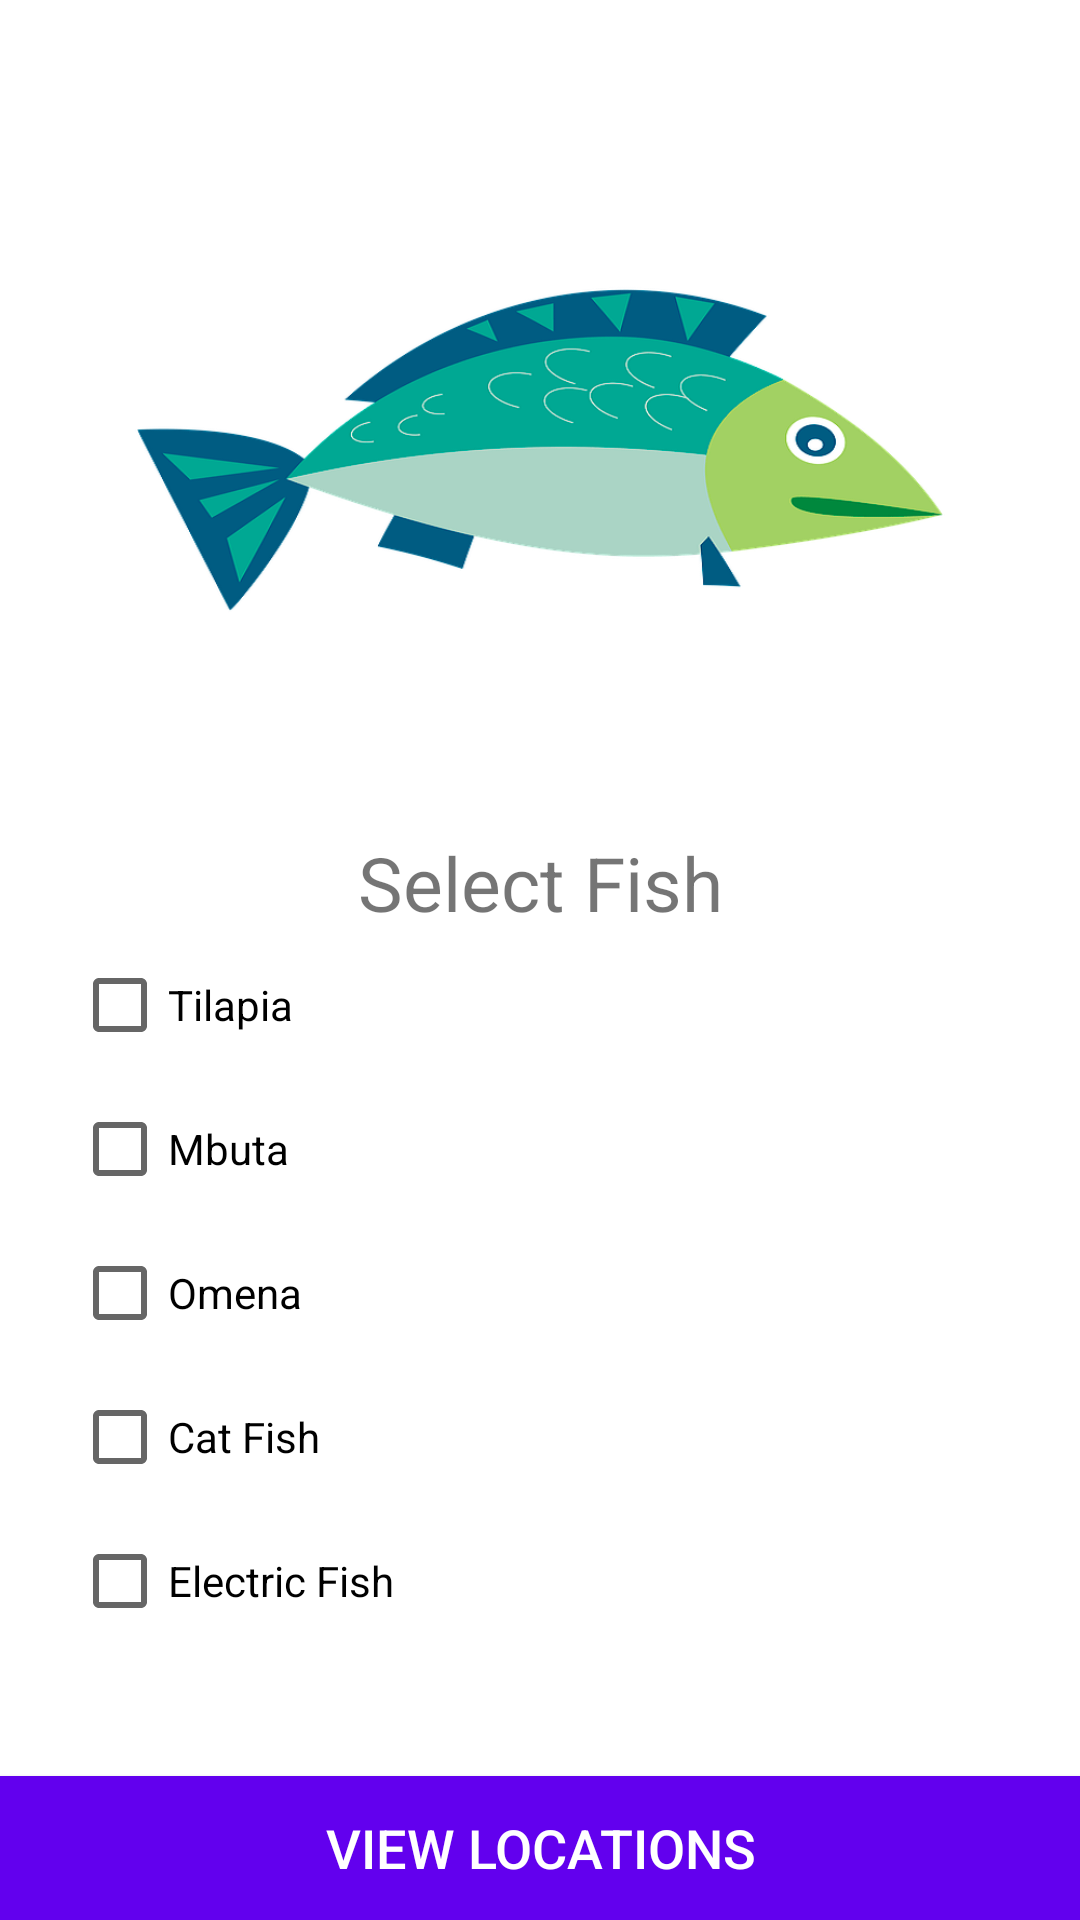

The Android layout XML behind this screen, and the referenced resources:
<!-- AndroidManifest.xml: application theme Theme.FishJoints -->
<!-- res/layout/activity_fish_selection.xml -->
<?xml version="1.0" encoding="utf-8"?>
<androidx.constraintlayout.widget.ConstraintLayout xmlns:android="http://schemas.android.com/apk/res/android"
    xmlns:app="http://schemas.android.com/apk/res-auto"
    xmlns:tools="http://schemas.android.com/tools"
    android:layout_width="match_parent"
    android:layout_height="match_parent"
    tools:context=".FishSelectionActivity">

    <ImageView
        android:layout_width="match_parent"
        android:layout_height="300dp"
        app:layout_constraintStart_toStartOf="parent"
        app:layout_constraintEnd_toEndOf="parent"
        app:layout_constraintTop_toTopOf="parent"
        android:src="@drawable/fish"
        />

    <TextView
        android:id="@+id/select_fish"
        android:layout_width="wrap_content"
        android:layout_height="wrap_content"
        app:layout_constraintTop_toTopOf="parent"
        app:layout_constraintBottom_toBottomOf="parent"
        app:layout_constraintStart_toStartOf="parent"
        app:layout_constraintEnd_toEndOf="parent"
        android:layout_marginBottom="52dp"
        android:textSize="25dp"
        android:text="Select Fish" />

    <CheckBox
        android:id="@+id/tilapia"
        android:layout_width="match_parent"
        android:layout_height="wrap_content"
        app:layout_constraintTop_toBottomOf="@id/select_fish"
        android:layout_marginHorizontal="24dp"
        android:text="Tilapia"/>

    <CheckBox
        android:id="@+id/mbuta"
        android:layout_width="match_parent"
        android:layout_height="wrap_content"
        app:layout_constraintTop_toBottomOf="@id/tilapia"
        android:layout_marginHorizontal="24dp"
        android:text="Mbuta"/>

    <CheckBox
        android:id="@+id/omena"
        android:layout_width="match_parent"
        android:layout_height="wrap_content"
        app:layout_constraintTop_toBottomOf="@id/mbuta"
        android:layout_marginHorizontal="24dp"
        android:text="Omena"/>

    <CheckBox
        android:id="@+id/cat_fish"
        android:layout_width="match_parent"
        android:layout_height="wrap_content"
        app:layout_constraintTop_toBottomOf="@id/omena"
        android:layout_marginHorizontal="24dp"
        android:text="Cat Fish"/>

    <CheckBox
        android:id="@+id/electric_fish"
        android:layout_width="match_parent"
        android:layout_height="wrap_content"
        app:layout_constraintTop_toBottomOf="@id/cat_fish"
        android:layout_marginHorizontal="24dp"
        android:text="Electric Fish"/>

    <androidx.appcompat.widget.AppCompatButton
        android:id="@+id/next"
        android:layout_width="match_parent"
        android:layout_height="wrap_content"
        android:text="View Locations"
        android:textSize="18sp"
        app:layout_constraintBottom_toBottomOf="parent"
        android:background="@color/purple_500"
        android:textColor="@color/white"
        />

</androidx.constraintlayout.widget.ConstraintLayout>
<!-- resources referenced by this layout -->
<resources>
  <!-- drawable fish: png bitmap (drawable, 46653 bytes) -->
  <style name="Theme.FishJoints" parent="Theme.MaterialComponents.DayNight.DarkActionBar">
          
          <item name="colorPrimary">@color/purple_500</item>
          <item name="colorPrimaryVariant">@color/purple_700</item>
          <item name="colorOnPrimary">@color/white</item>
          
          <item name="colorSecondary">@color/teal_200</item>
          <item name="colorSecondaryVariant">@color/teal_700</item>
          <item name="colorOnSecondary">@color/black</item>
          
          <item name="android:statusBarColor" tools:targetApi="l">?attr/colorPrimaryVariant</item>
          
      </style>
  <!-- not gathered from this repository: default colours our renderer supplied (Android Studio template values) -->
  <color name="purple_500">#FF6200EE</color>
  <color name="purple_700">#FF3700B3</color>
  <color name="teal_200">#FF03DAC5</color>
  <color name="teal_700">#FF018786</color>
  <color name="black">#FF000000</color>
  <color name="white">#FFFFFFFF</color>
</resources>
